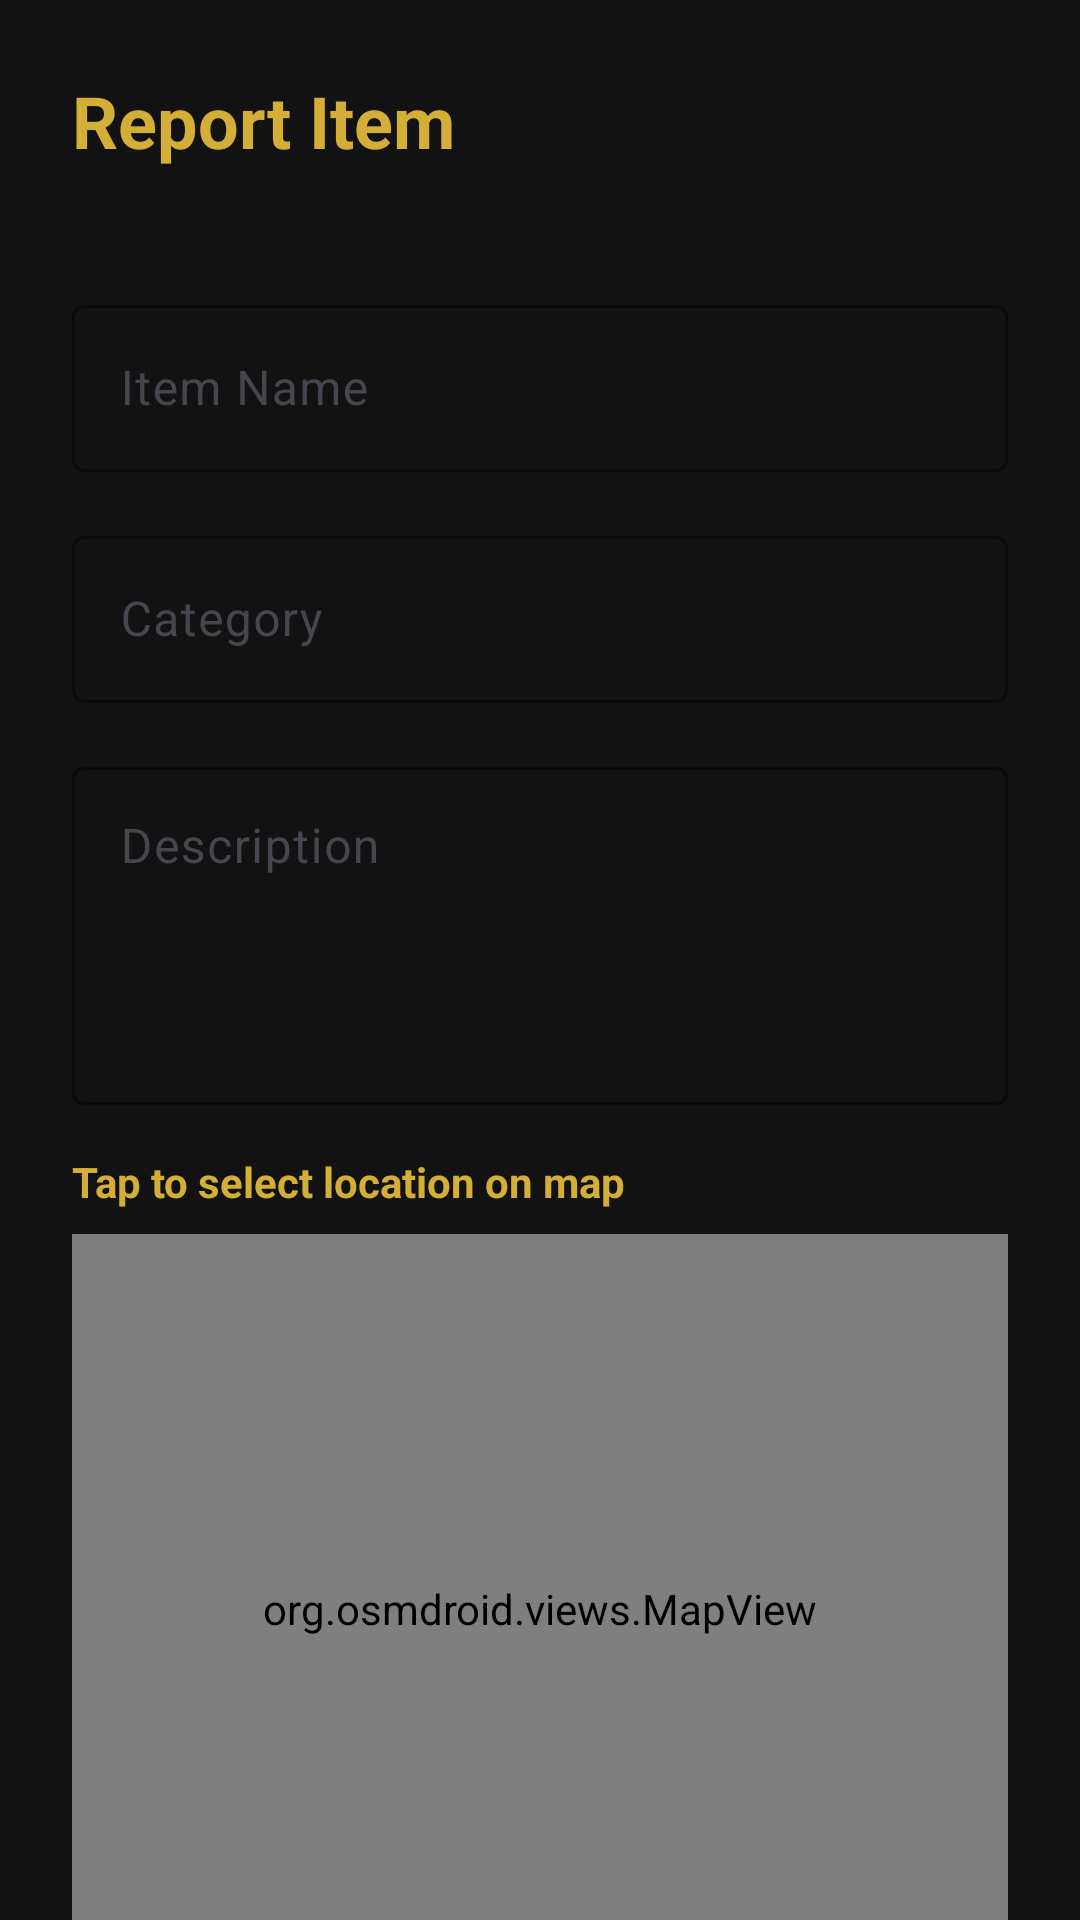

Android layout source for this screen:
<!-- AndroidManifest.xml: application theme Theme.DigitalLostAndFound -->
<!-- res/layout/activity_report_item.xml -->
<?xml version="1.0" encoding="utf-8"?>
<androidx.core.widget.NestedScrollView xmlns:android="http://schemas.android.com/apk/res/android"
    xmlns:app="http://schemas.android.com/apk/res-auto"
    android:layout_width="match_parent"
    android:layout_height="match_parent"
    android:background="@color/backgroundDark">

    <LinearLayout
        android:layout_width="match_parent"
        android:layout_height="wrap_content"
        android:orientation="vertical"
        android:padding="24dp">

        <TextView
            android:id="@+id/tvReportTitle"
            android:layout_width="wrap_content"
            android:layout_height="wrap_content"
            android:text="Report Item"
            android:textColor="@color/primaryGold"
            android:textSize="24sp"
            android:textStyle="bold" />

        <com.google.android.material.button.MaterialButtonToggleGroup
            android:id="@+id/toggleGroup"
            android:layout_width="match_parent"
            android:layout_height="wrap_content"
            android:layout_marginTop="24dp"
            app:checkedButton="@+id/btnLost"
            app:singleSelection="true">

            <Button
                android:id="@+id/btnLost"
                style="@style/Widget.Material3.Button.OutlinedButton"
                android:layout_width="0dp"
                android:layout_height="wrap_content"
                android:layout_weight="1"
                android:text="Lost" />

            <Button
                android:id="@+id/btnFound"
                style="@style/Widget.Material3.Button.OutlinedButton"
                android:layout_width="0dp"
                android:layout_height="wrap_content"
                android:layout_weight="1"
                android:text="Found" />
        </com.google.android.material.button.MaterialButtonToggleGroup>

        <com.google.android.material.textfield.TextInputLayout
            android:id="@+id/tilItemName"
            style="@style/Widget.Material3.TextInputLayout.OutlinedBox"
            android:layout_width="match_parent"
            android:layout_height="wrap_content"
            android:layout_marginTop="16dp"
            android:hint="Item Name"
            app:boxStrokeColor="@color/primaryGold"
            app:hintTextColor="@color/primaryGold">

            <com.google.android.material.textfield.TextInputEditText
                android:id="@+id/etItemName"
                android:layout_width="match_parent"
                android:layout_height="wrap_content"
                android:textColor="@color/textPrimary" />
        </com.google.android.material.textfield.TextInputLayout>

        <com.google.android.material.textfield.TextInputLayout
            android:id="@+id/tilCategory"
            style="@style/Widget.Material3.TextInputLayout.OutlinedBox"
            android:layout_width="match_parent"
            android:layout_height="wrap_content"
            android:layout_marginTop="16dp"
            android:hint="Category"
            app:boxStrokeColor="@color/primaryGold"
            app:hintTextColor="@color/primaryGold">

            <com.google.android.material.textfield.TextInputEditText
                android:id="@+id/etCategory"
                android:layout_width="match_parent"
                android:layout_height="wrap_content"
                android:textColor="@color/textPrimary" />
        </com.google.android.material.textfield.TextInputLayout>

        <com.google.android.material.textfield.TextInputLayout
            android:id="@+id/tilDescription"
            style="@style/Widget.Material3.TextInputLayout.OutlinedBox"
            android:layout_width="match_parent"
            android:layout_height="wrap_content"
            android:layout_marginTop="16dp"
            android:hint="Description"
            app:boxStrokeColor="@color/primaryGold"
            app:hintTextColor="@color/primaryGold">

            <com.google.android.material.textfield.TextInputEditText
                android:id="@+id/etDescription"
                android:layout_width="match_parent"
                android:layout_height="wrap_content"
                android:gravity="top"
                android:inputType="textMultiLine"
                android:lines="4"
                android:textColor="@color/textPrimary" />
        </com.google.android.material.textfield.TextInputLayout>

        <TextView
            android:layout_width="wrap_content"
            android:layout_height="wrap_content"
            android:layout_marginTop="16dp"
            android:text="Tap to select location on map"
            android:textColor="@color/primaryGold"
            android:textStyle="bold" />

        <org.osmdroid.views.MapView
            android:id="@+id/mapPicker"
            android:layout_width="match_parent"
            android:layout_height="250dp"
            android:layout_marginTop="8dp" />

        <com.google.android.material.button.MaterialButton
            android:id="@+id/btnAddPhoto"
            style="@style/OutlinedGoldButton"
            android:layout_width="match_parent"
            android:layout_height="wrap_content"
            android:layout_marginTop="16dp"
            android:text="Add Photo" />

        <ImageView
            android:id="@+id/ivPreview"
            android:layout_width="match_parent"
            android:layout_height="200dp"
            android:layout_marginTop="8dp"
            android:scaleType="centerCrop"
            android:visibility="gone" />

        <Button
            android:id="@+id/btnSubmit"
            style="@style/GoldButton"
            android:layout_width="match_parent"
            android:layout_height="56dp"
            android:layout_marginTop="32dp"
            android:text="Submit Report" />

    </LinearLayout>
</androidx.core.widget.NestedScrollView>
<!-- resources referenced by this layout -->
<resources>
  <color name="backgroundDark">#121212</color>
  <color name="primaryGold">#D4AF37</color>
  <color name="textPrimary">#FFFFFF</color>
  <style name="GoldButton" parent="Widget.Material3.Button">
          <item name="backgroundTint">@color/primaryGold</item>
          <item name="android:textColor">@color/black</item>
          <item name="cornerRadius">24dp</item>
      </style>
  <style name="OutlinedGoldButton" parent="Widget.Material3.Button.OutlinedButton">
          <item name="strokeColor">@color/primaryGold</item>
          <item name="android:textColor">@color/primaryGold</item>
          <item name="cornerRadius">24dp</item>
      </style>
  <style name="Theme.DigitalLostAndFound" parent="Base.Theme.DigitalLostAndFound" />
  <color name="black">#FF000000</color>
  <style name="Base.Theme.DigitalLostAndFound" parent="Theme.Material3.DayNight.NoActionBar">
          <item name="colorPrimary">@color/primaryGold</item>
          <item name="colorPrimaryVariant">@color/primaryGoldDark</item>
          <item name="colorOnPrimary">@color/black</item>
          <item name="android:windowBackground">@color/backgroundDark</item>
          <item name="android:statusBarColor">@color/backgroundDark</item>
      </style>
  <color name="primaryGoldDark">#996515</color>
</resources>
